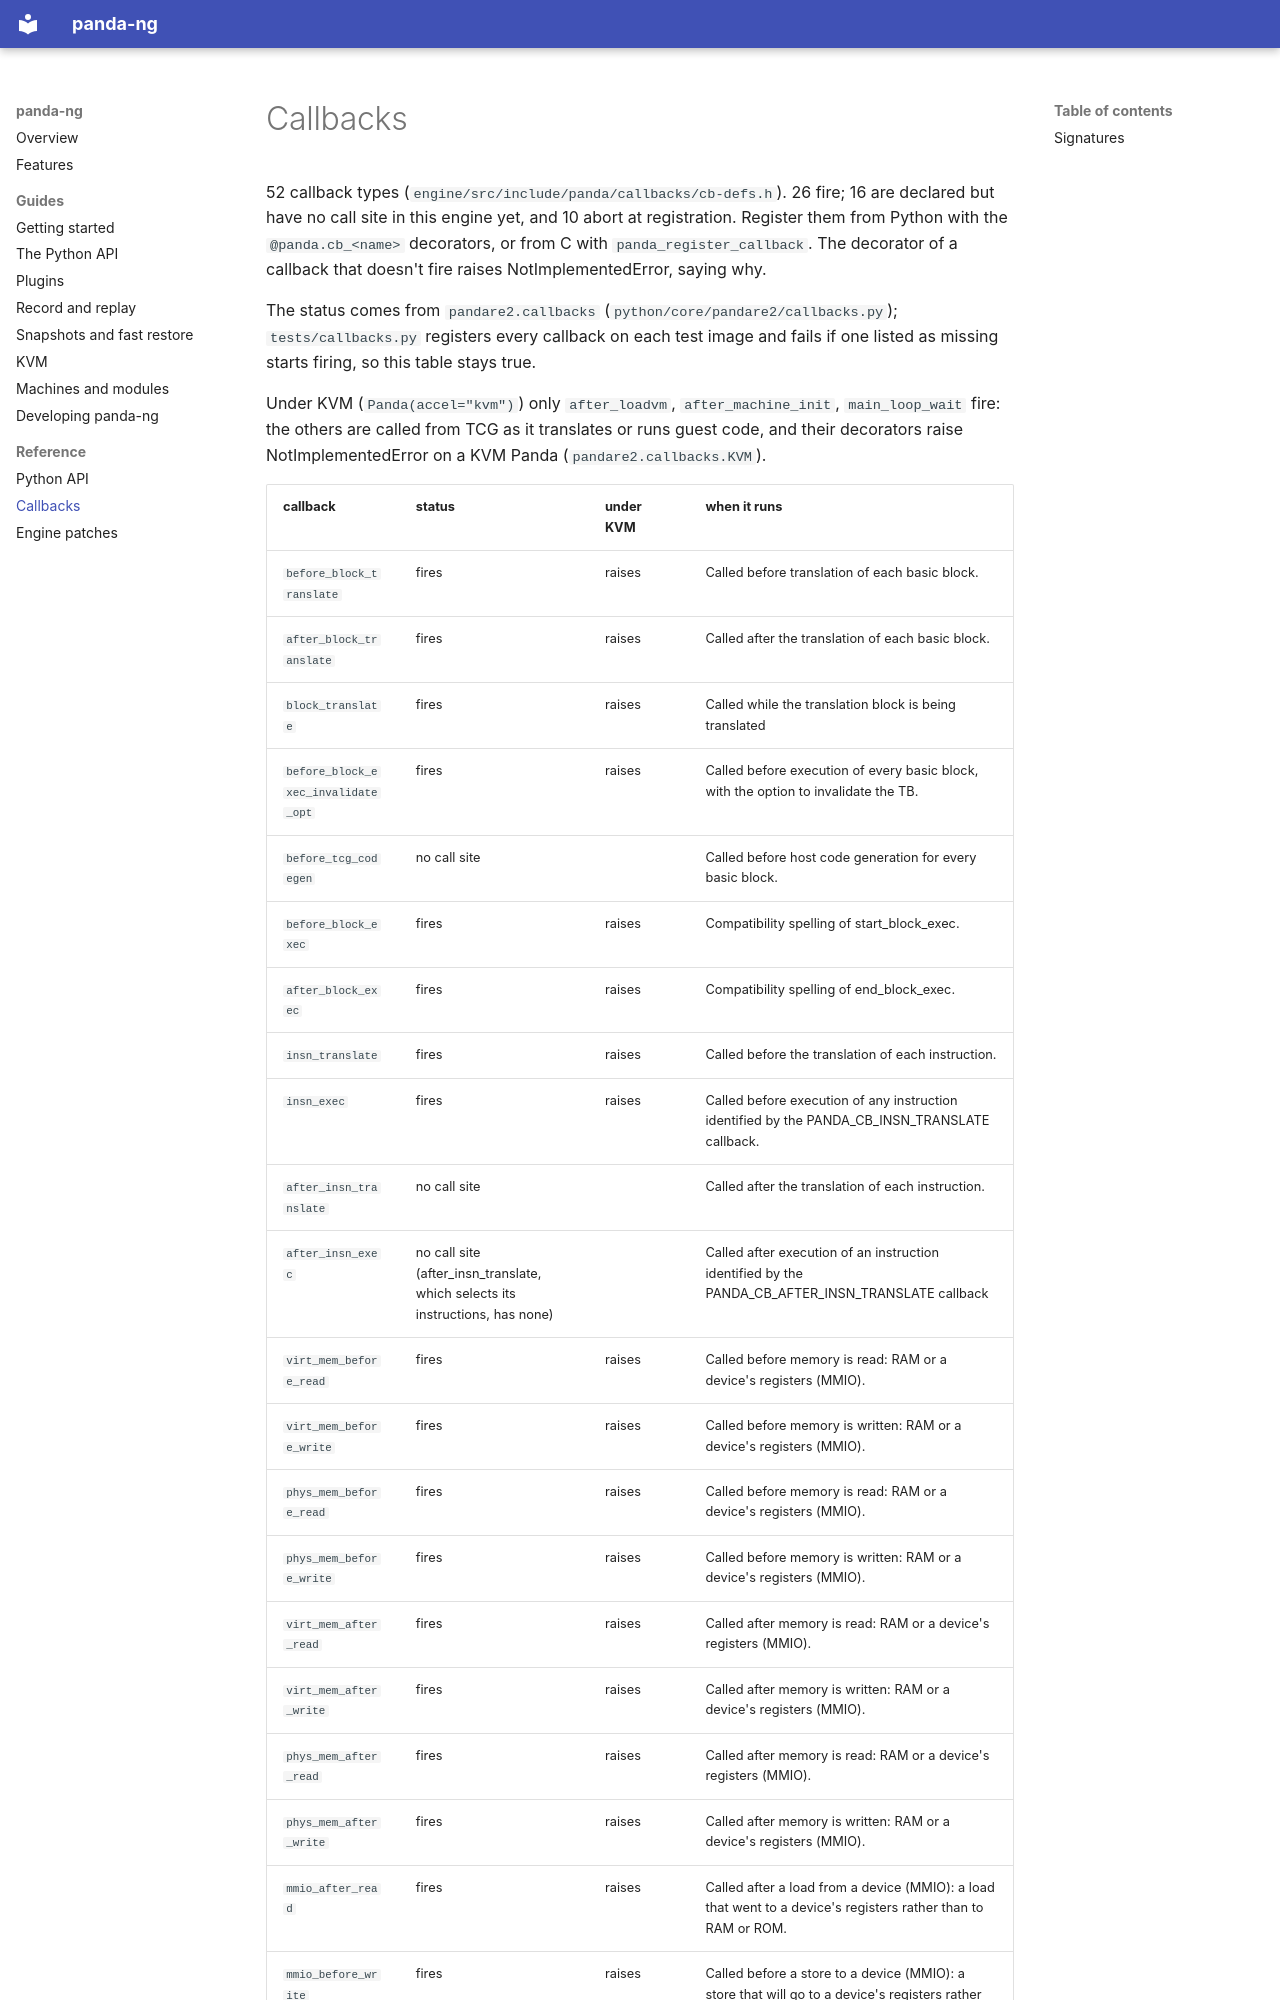

repository: panda-re/panda-ng · page: reference/callbacks/index.html · generator: mkdocs

<!-- Generated by tools/docs/gen.py from cb-defs.h and tests/callbacks.py: edit that, then `nix run .#regen-docs`. -->

# Callbacks

52 callback types (`engine/src/include/panda/callbacks/cb-defs.h`). 26 fire; 16 are declared but have no call site in this engine yet, and 10 abort at registration. Register them from Python with the `@panda.cb_<name>` decorators, or from C with `panda_register_callback`. The decorator of a callback that doesn't fire raises NotImplementedError, saying why.

The status comes from `pandare2.callbacks` (`python/core/pandare2/callbacks.py`); `tests/callbacks.py` registers every callback on each test image and fails if one listed as missing starts firing, so this table stays true.

Under KVM (`Panda(accel="kvm")`) only `after_loadvm`, `after_machine_init`, `main_loop_wait` fire: the others are called from TCG as it translates or runs guest code, and their decorators raise NotImplementedError on a KVM Panda (`pandare2.callbacks.KVM`).
